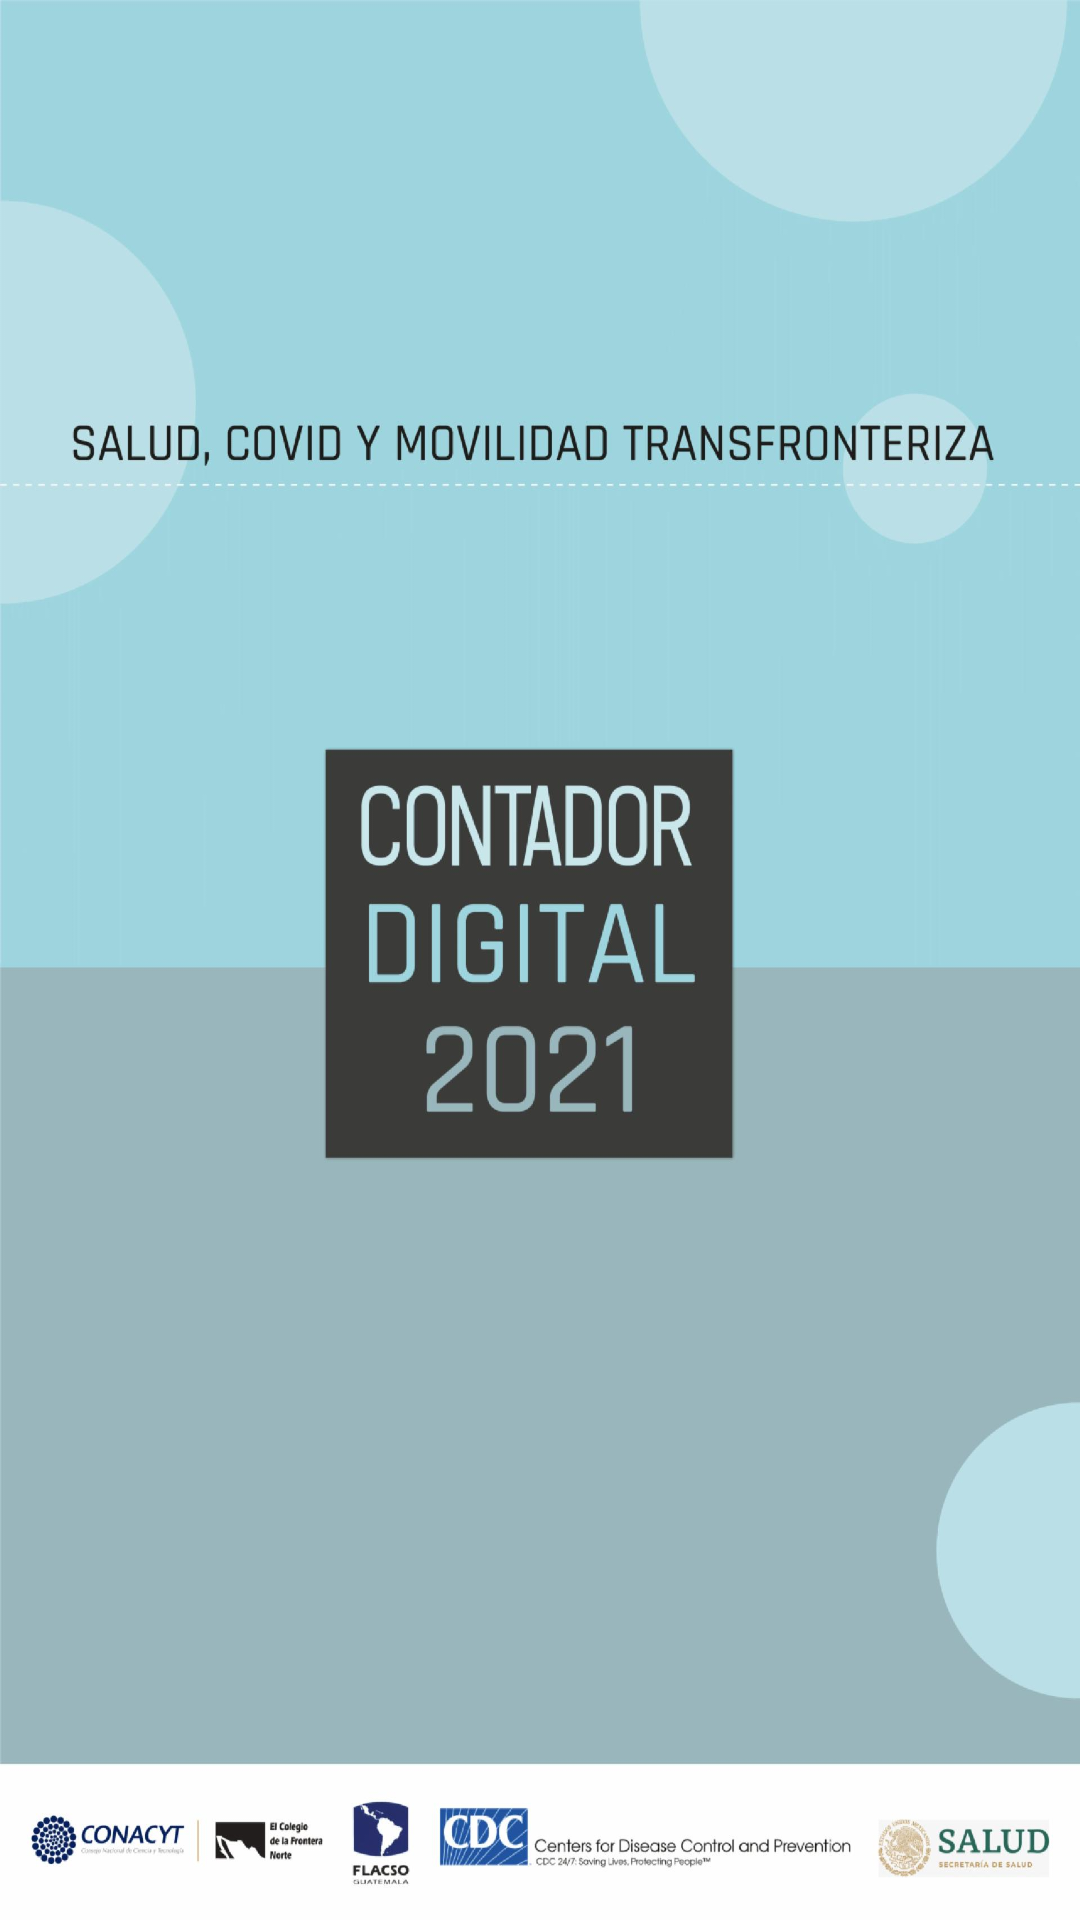

Layout XML and referenced resources for this Android screen:
<!-- AndroidManifest.xml: application theme Theme.AppCompat.Light.NoActionBar -->
<!-- res/layout/splash.xml -->
<?xml version="1.0" encoding="utf-8"?>
<LinearLayout xmlns:android="http://schemas.android.com/apk/res/android"
   android:layout_width="match_parent"
    android:layout_height="match_parent"
    android:orientation="vertical"  >

	<ImageView
	    android:id="@+id/imageView1"
	    android:layout_width="fill_parent"
	    android:layout_height="fill_parent"
	    android:adjustViewBounds="true"
	    android:scaleType="fitXY"
	    android:src="@drawable/intro" />

</LinearLayout>
<!-- resources referenced by this layout -->
<resources>
  <!-- drawable intro: jpg bitmap (drawable-hdpi, 58394 bytes) -->
</resources>
